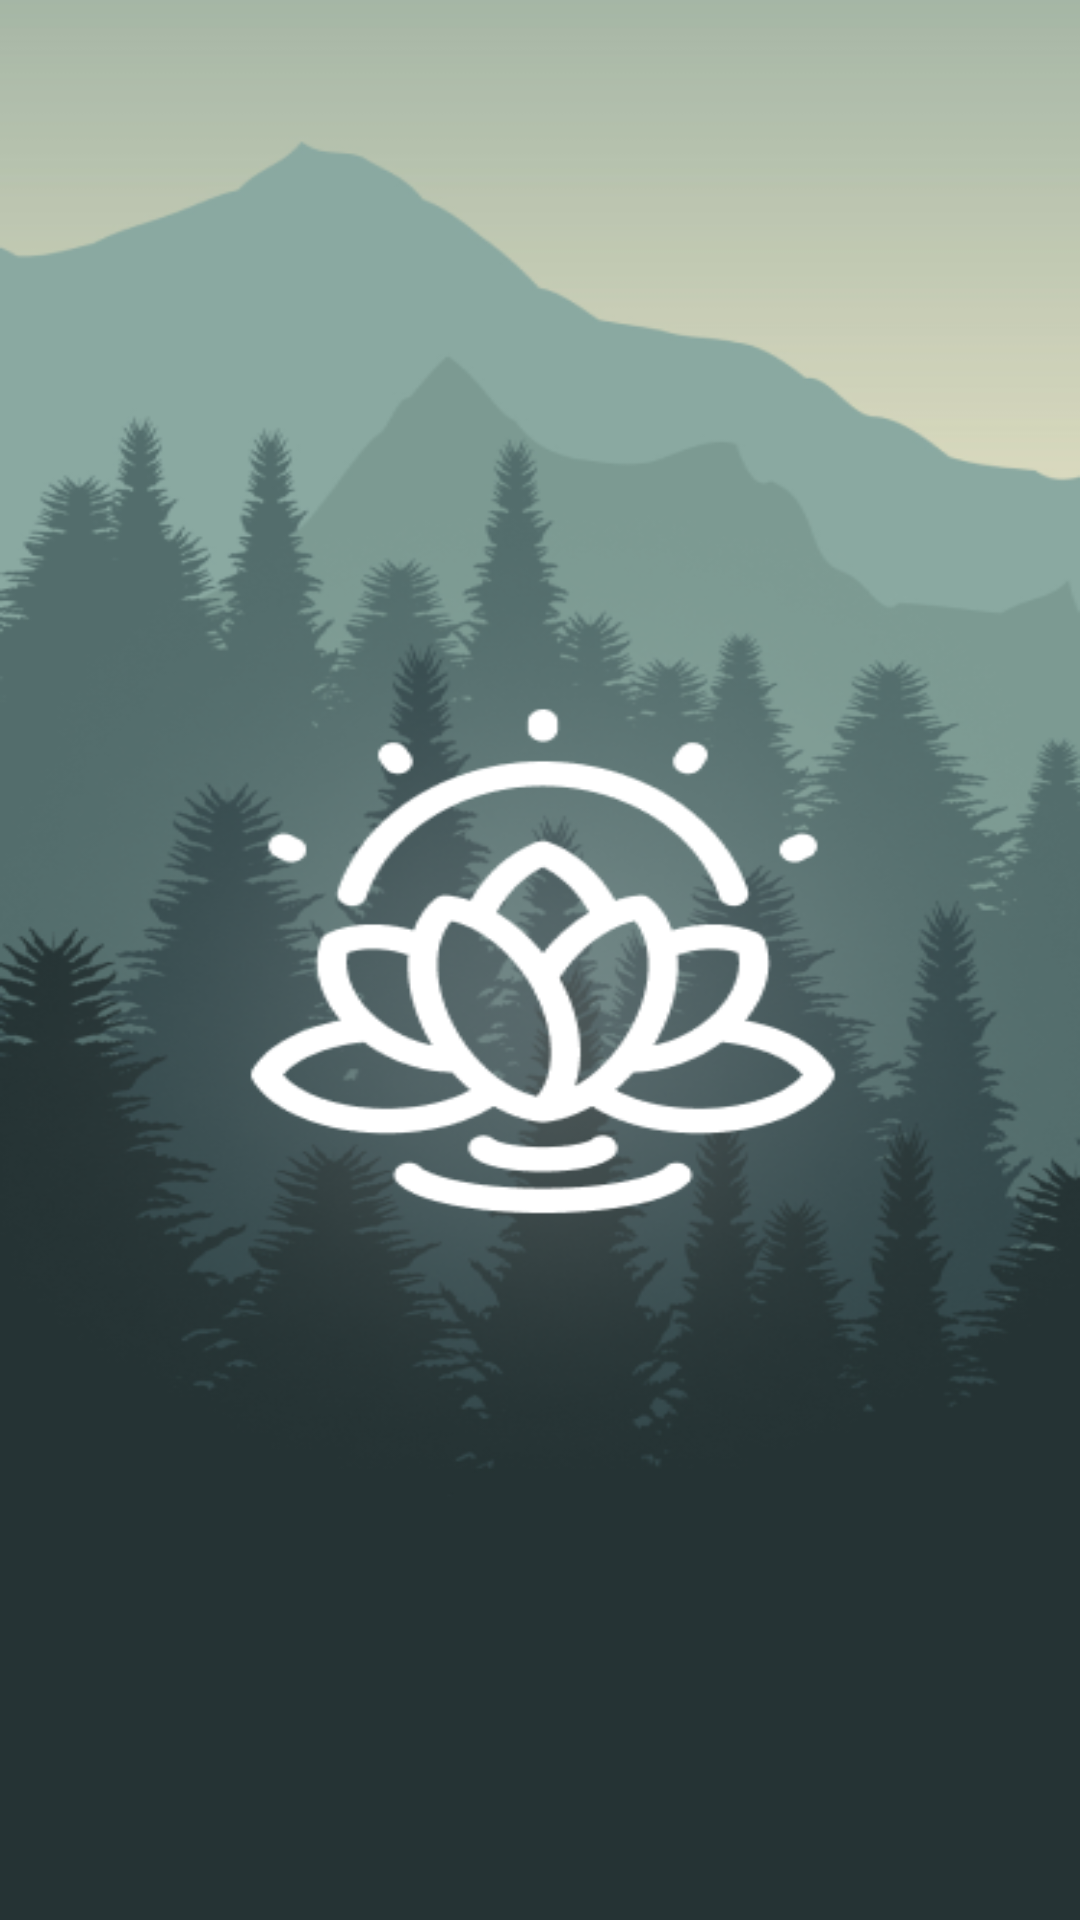

This screen was rendered from an Android layout file. Write that file and the resources it references.
<!-- AndroidManifest.xml: application theme Theme.PracticApp -->
<!-- res/layout/activity_main.xml -->
<?xml version="1.0" encoding="utf-8"?>
<androidx.constraintlayout.widget.ConstraintLayout xmlns:android="http://schemas.android.com/apk/res/android"
    xmlns:app="http://schemas.android.com/apk/res-auto"
    xmlns:tools="http://schemas.android.com/tools"
    android:layout_width="match_parent"
    android:layout_height="match_parent"
    android:background="@drawable/splashimage_background"
    tools:context=".MainActivity">

</androidx.constraintlayout.widget.ConstraintLayout>
<!-- resources referenced by this layout -->
<resources>
  <!-- drawable splashimage_background: png bitmap (drawable-v24, 145260 bytes) -->
  <style name="Theme.PracticApp" parent="Theme.MaterialComponents.DayNight.DarkActionBar">
          
          <item name="colorPrimary">@color/purple_500</item>
          <item name="colorPrimaryVariant">@color/purple_700</item>
          <item name="colorOnPrimary">@color/white</item>
          
          <item name="colorSecondary">@color/teal_200</item>
          <item name="colorSecondaryVariant">@color/teal_700</item>
          <item name="colorOnSecondary">@color/black</item>
          
          <item name="android:statusBarColor">?attr/colorPrimaryVariant</item>
          
      </style>
  <color name="purple_500">#7C9A92</color>
  <color name="purple_700">#FF3700B3</color>
  <color name="white">#FFFFFFFF</color>
  <color name="teal_200">#FF03DAC5</color>
  <color name="teal_700">#FF018786</color>
  <color name="black">#FF000000</color>
</resources>
